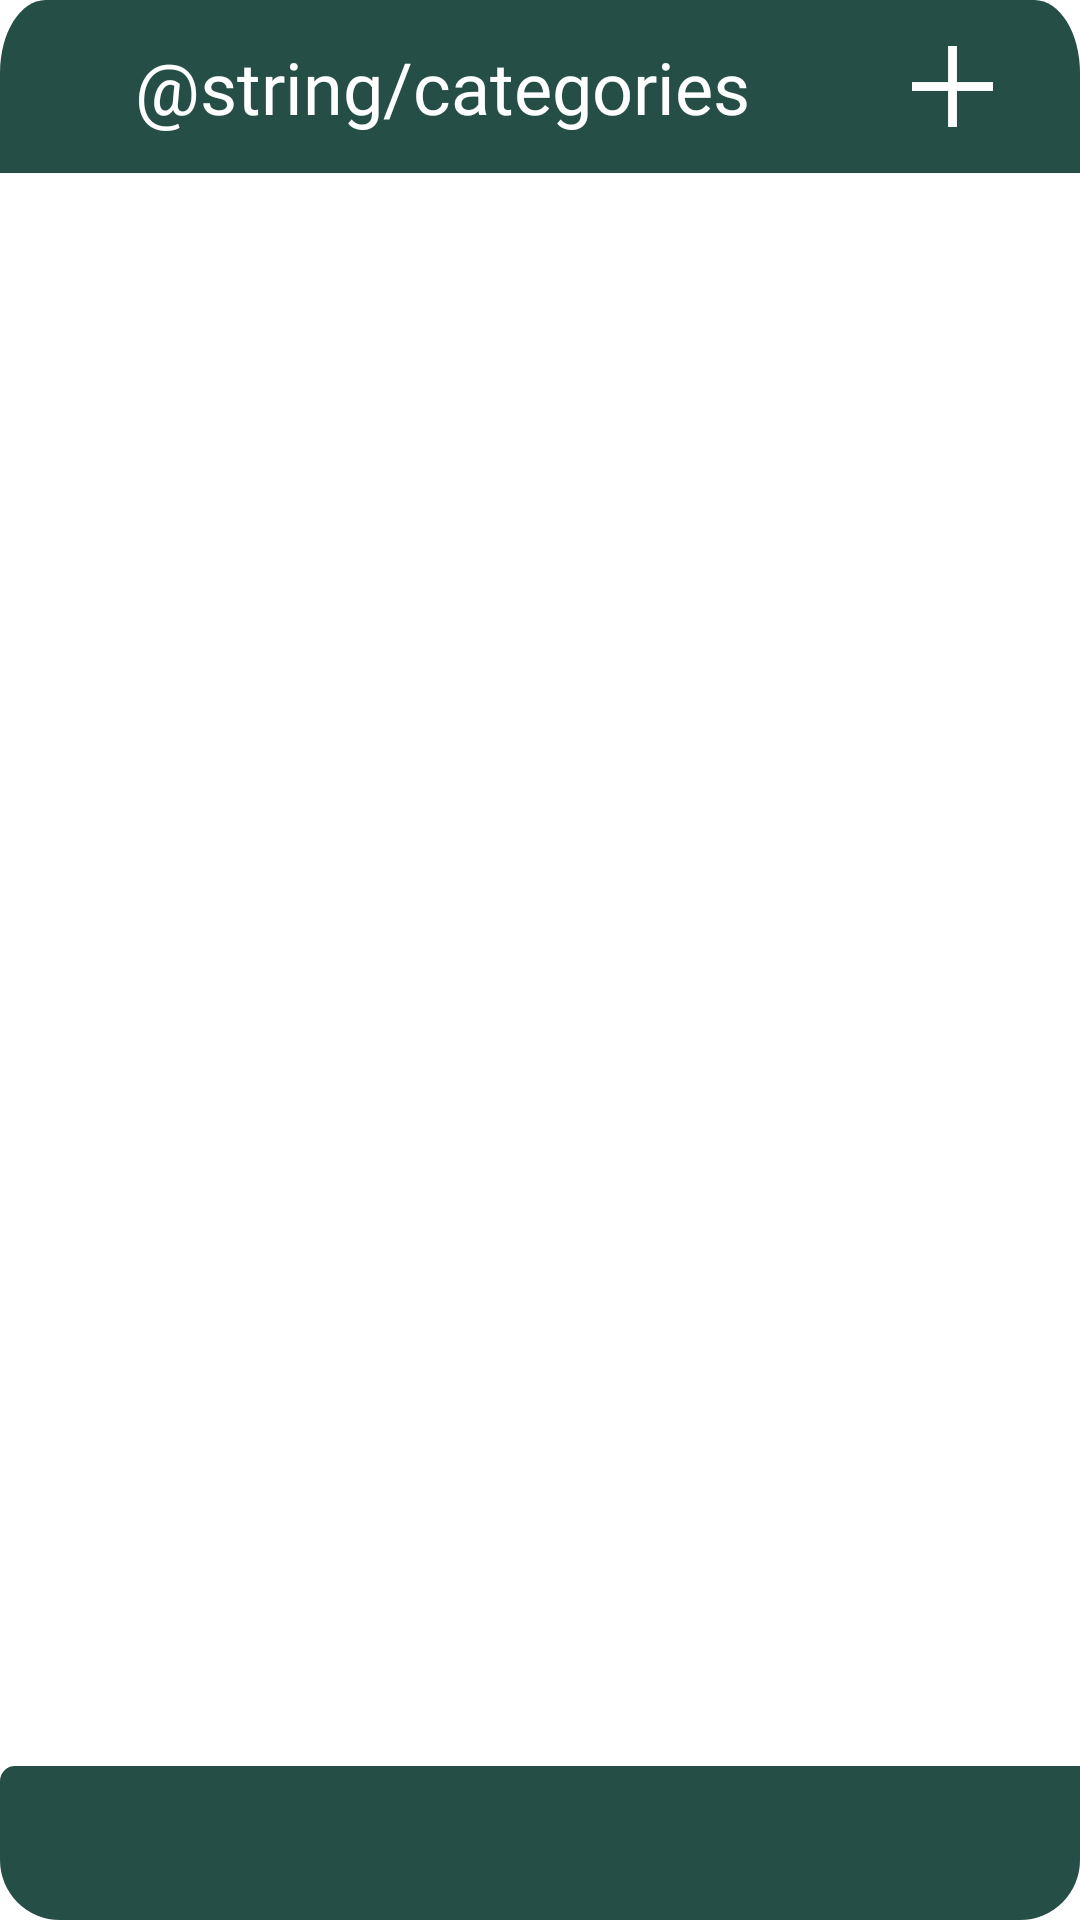

Here is an Android app screen rendered from its layout file. Give the layout XML and the strings, colors and styles it references.
<!-- AndroidManifest.xml: application theme Theme.FamilyFinance -->
<!-- res/layout/fragment_finance_history.xml -->
<?xml version="1.0" encoding="utf-8"?>
<androidx.constraintlayout.widget.ConstraintLayout xmlns:android="http://schemas.android.com/apk/res/android"
    xmlns:app="http://schemas.android.com/apk/res-auto"
    android:layout_width="match_parent"
    android:layout_height="match_parent"
    android:background="@drawable/shape_background"
    xmlns:tools="http://schemas.android.com/tools">

    <FrameLayout
        android:id="@+id/frameLayout"
        android:layout_width="match_parent"
        android:layout_height="0dp"
        app:layout_constraintEnd_toEndOf="parent"
        app:layout_constraintHeight_percent=".09"
        app:layout_constraintStart_toStartOf="parent"
        app:layout_constraintTop_toTopOf="parent">

        <View
            android:layout_width="match_parent"
            android:layout_height="match_parent"
            android:background="@drawable/ic_header_fragment"
            android:backgroundTint="?attr/colorPrimary"
            />

        <LinearLayout
            android:layout_width="match_parent"
            android:layout_height="match_parent"
            android:orientation="horizontal">

            <TextView
                android:layout_width="0dp"
                android:layout_height="match_parent"
                android:layout_weight="65"
                android:fontFamily="@font/roboto_light"
                android:gravity="center|center_vertical"
                android:text="@string/categories"
                android:textColor="@color/white"
                android:textSize="@dimen/titleTextSize" />

            <ImageButton
                android:id="@+id/fragment_expensive_btn_add_category"
                android:layout_width="0dp"
                android:layout_height="wrap_content"
                android:layout_gravity="center_vertical"
                android:layout_marginEnd="20dp"
                android:layout_weight="10"
                style="@style/Widget.MaterialComponents.Button.TextButton"
                android:src="@drawable/ic_plus_white" />
        </LinearLayout>
    </FrameLayout>

    <androidx.recyclerview.widget.RecyclerView
        android:id="@+id/fragment_expensive_recycler_view"
        android:layout_width="match_parent"
        android:layout_height="0dp"
        android:background="@color/white"
        app:layout_constraintHeight_percent=".83"
        app:layoutManager="androidx.recyclerview.widget.GridLayoutManager"
        android:scrollbars="vertical"
        app:spanCount="4"
        tools:itemCount="20"
        tools:listitem="@layout/rv_item_finance_category"
        app:layout_constraintTop_toBottomOf="@+id/frameLayout" />

    <LinearLayout
        android:layout_width="match_parent"
        android:layout_height="0dp"
        app:layout_constraintBottom_toBottomOf="parent"
        app:layout_constraintHeight_percent=".08"
        style="@style/ExpensiveFragmentButtonRight"
        app:layout_constraintTop_toBottomOf="@+id/fragment_expensive_recycler_view">
    </LinearLayout>
</androidx.constraintlayout.widget.ConstraintLayout>
<!-- res/layout/rv_item_finance_category.xml (included above) -->
<?xml version="1.0" encoding="utf-8"?>
<androidx.constraintlayout.widget.ConstraintLayout xmlns:android="http://schemas.android.com/apk/res/android"
    xmlns:app="http://schemas.android.com/apk/res-auto"
    xmlns:tools="http://schemas.android.com/tools"
    android:layout_width="match_parent"
    android:layout_height="wrap_content"
    android:layout_margin="10dp"
    android:background="@android:color/transparent"
    android:padding="10dp">

    <ImageView
        android:id="@+id/rv_item_category_icon"
        android:layout_width="match_parent"
        android:layout_height="wrap_content"
        tools:src="@drawable/ic_calculator"
        app:layout_constraintEnd_toEndOf="parent"
        app:layout_constraintStart_toStartOf="parent"
        app:layout_constraintTop_toTopOf="parent" />

    <TextView
        android:id="@+id/rv_item_category_name"
        android:layout_width="0dp"
        app:layout_constraintWidth_percent=".85"
        android:layout_height="wrap_content"
        android:layout_marginTop="5dp"
        android:fontFamily="@font/roboto_regular"
        android:text="@string/btn_income"
        android:textAlignment="center"
        android:textSize="@dimen/categorySize"
        app:layout_constraintStart_toStartOf="parent"
        app:layout_constraintTop_toBottomOf="@+id/rv_item_category_icon" />

    <ImageView
        android:id="@+id/rv_item_category_private"
        android:layout_width="15dp"
        android:layout_height="15dp"
        android:src="@drawable/ic_private"
        app:layout_constraintBottom_toTopOf="@+id/rv_item_category_total"
        app:layout_constraintStart_toEndOf="@+id/rv_item_category_name"
        app:layout_constraintTop_toBottomOf="@+id/rv_item_category_icon" />

    <TextView
        android:id="@+id/rv_item_category_total"
        android:layout_width="match_parent"
        android:layout_height="wrap_content"
        android:layout_marginTop="5dp"
        android:text="88876 USD"
        android:textAlignment="center"
        android:textSize="@dimen/SizeSecond"
        app:layout_constraintEnd_toEndOf="parent"
        app:layout_constraintStart_toStartOf="parent"
        app:layout_constraintTop_toBottomOf="@+id/rv_item_category_name" />

</androidx.constraintlayout.widget.ConstraintLayout>
<!-- resources referenced by this layout -->
<resources>
  <color name="white">#FFFFFFFF</color>
  <dimen name="SizeSecond">13sp</dimen>
  <dimen name="categorySize">15sp</dimen>
  <dimen name="titleTextSize">24sp</dimen>
  <!-- drawable ic_calculator: vector/xml drawable (drawable, 2452 chars, omitted) -->
  <!-- drawable ic_header_fragment (drawable) -->
  <vector android:height="60.15831dp" android:viewportHeight="38"
      android:viewportWidth="379" android:width="600dp" xmlns:android="http://schemas.android.com/apk/res/android">
      <path android:fillColor="#042E6D" android:pathData="M0,16C0,7.163 7.163,0 16,0H363C371.837,0 379,7.163 379,16V38H0V16Z"/>
  </vector>
  <!-- drawable ic_plus_white (drawable) -->
  <vector xmlns:android="http://schemas.android.com/apk/res/android"
      android:width="27dp"
      android:height="27dp"
      android:viewportWidth="27"
      android:viewportHeight="27">
    <path
        android:pathData="M0,12.0789h27v2.8421h-27z"
        android:fillColor="#ffffff"/>
    <path
        android:pathData="M0,12.0789h27v2.8421h-27z"
        android:fillColor="#ffffff"/>
    <path
        android:pathData="M12.0789,27l0,-27l2.8421,-0l0,27z"
        android:fillColor="#ffffff"/>
    <path
        android:pathData="M12.0789,27l0,-27l2.8421,-0l0,27z"
        android:fillColor="#ffffff"/>
  </vector>
  <!-- drawable ic_private (drawable-anydpi) -->
  <vector xmlns:android="http://schemas.android.com/apk/res/android"
      android:width="24dp"
      android:height="24dp"
      android:viewportWidth="24"
      android:viewportHeight="24"
      android:tint="#818181"
      android:alpha="0.8">
    <path
        android:fillColor="@android:color/white"
        android:pathData="M18,8h-1L17,6c0,-2.76 -2.24,-5 -5,-5S7,3.24 7,6v2L6,8c-1.1,0 -2,0.9 -2,2v10c0,1.1 0.9,2 2,2h12c1.1,0 2,-0.9 2,-2L20,10c0,-1.1 -0.9,-2 -2,-2zM12,17c-1.1,0 -2,-0.9 -2,-2s0.9,-2 2,-2 2,0.9 2,2 -0.9,2 -2,2zM15.1,8L8.9,8L8.9,6c0,-1.71 1.39,-3.1 3.1,-3.1 1.71,0 3.1,1.39 3.1,3.1v2z"/>
  </vector>
  <!-- drawable shape_background (drawable) -->
  <?xml version="1.0" encoding="utf-8"?>
  <shape xmlns:android="http://schemas.android.com/apk/res/android"
      android:shape="rectangle">
      <solid android:color="#fff" />
      <corners android:radius="20dp"/>
  </shape>
  <style name="ExpensiveFragmentButtonRight" parent="Widget.AppCompat.ImageButton">
          <item name="android:background">@drawable/shape_background_btn_right</item>
      </style>
  <style name="Theme.FamilyFinance" parent="Theme.MaterialComponents.DayNight.NoActionBar">
          <item name="colorPrimary">@color/toolbar</item>
          <item name="colorPrimaryVariant">@color/toolbar_black</item>
          <item name="colorOnPrimary">@color/white</item>
          <item name="colorSecondary">@color/toolbar_black</item>
          <item name="colorSecondaryVariant">@color/teal_700</item>
          <item name="colorOnSecondary">@color/white</item>
  
  
          <item name="android:textColorSecondary">@color/white</item>
          <item name="android:statusBarColor" tools:targetApi="l">?attr/colorPrimaryVariant</item>
      </style>
  <!-- drawable shape_background_btn_right (drawable) -->
  <?xml version="1.0" encoding="utf-8"?>
  <shape xmlns:android="http://schemas.android.com/apk/res/android"
      android:shape="rectangle">
      <solid android:color="?attr/colorPrimary" />
      <corners
          android:topLeftRadius="5dp"
          android:topRightRadius="0dp"
          android:bottomRightRadius="20dp"
          android:bottomLeftRadius="20dp"
          />
  </shape>
  <color name="toolbar">#254E47</color>
  <color name="toolbar_black">#095C0F</color>
  <color name="teal_700">#FF018786</color>
</resources>
